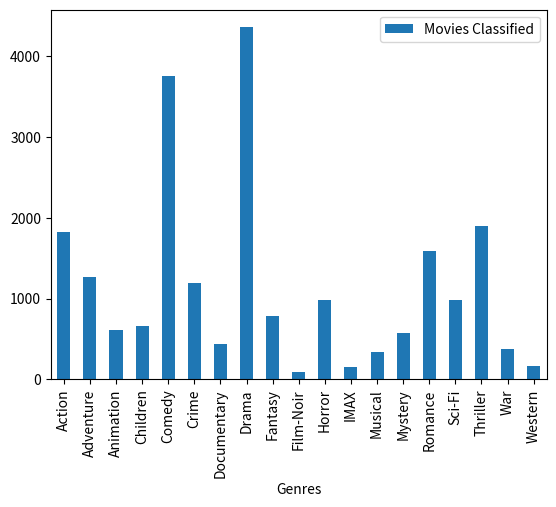

Write the Python code that produced this figure.
from pandas import DataFrame
import matplotlib.pyplot as plt
   
Data = {'Genres': ['Action', 'Adventure', 'Animation', 'Children', 'Comedy', 'Crime', 'Documentary', 'Drama', 'Fantasy', 'Film-Noir', 'Horror', 'IMAX', 'Musical', 'Mystery', 'Romance', 'Sci-Fi', 'Thriller', 'War', 'Western'],
        'Movies Classified': [1828, 1263, 611, 664, 3756, 1199, 440, 4361, 779, 87, 978, 158, 334, 573, 1596, 980, 1894, 382, 167]
       }
  
df = DataFrame(Data,columns=['Genres','Movies Classified'])
df.plot(x ='Genres', y='Movies Classified', kind = 'bar')
plt.show()
